Run: headless pygame with SDL's dummy video driver; simulated clock (each Clock.tick advances the game by its frame time, no real sleeping); random seed 0; keys injected as events and as key.get_pressed() state; no mouse input.
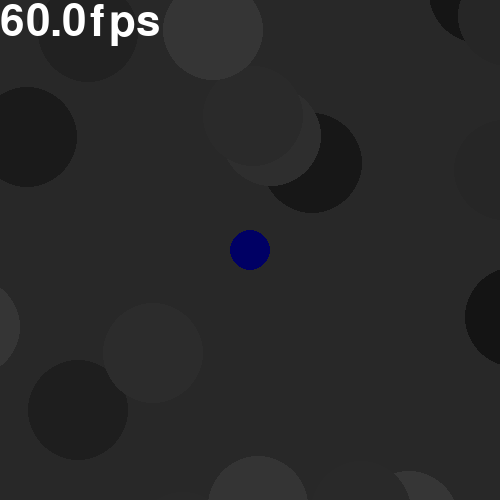
Frame 1 of 4 · flips 1–60 · no input
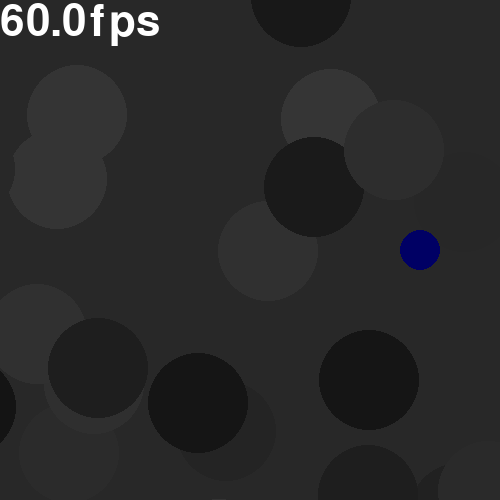
Frame 2 of 4 · flips 61–180 · tapped SPACE, RETURN · held RIGHT (→), D
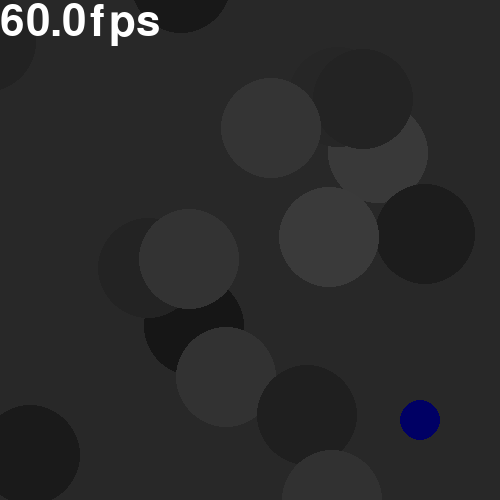
Frame 3 of 4 · flips 181–300 · held DOWN (↓), S
Frame 4 of 4 · flips 301–420 · held LEFT (←), A, UP (↑), W · screen same as frame 1, image omitted

The pygame program that drew these frames:

import pygame
from pygame import *
import random

init()
screen = display.set_mode((500,500))
sx, sy = screen.get_size()

wx, wy = 4000, 4000
worldmap = Surface((wx, wy))

worldmap.fill((40, 40, 40))
for _ in range(1000):
	c = random.randint(20, 60)
	x = random.randint(0, wx)
	y = random.randint(0, wy)
	r = 50
	draw.circle(worldmap, (c, c, c), (x, y), r)

playing = True
px, py = wx // 2, wy // 2
clock = time.Clock()
f = font.Font(None, 64)
while not any(e.type == KEYDOWN and e.key == K_ESCAPE or e.type == QUIT for e in event.get()):
	dt = 0.001 * clock.tick()
	k = key.get_pressed()
	
	
	# Player position in world coordinates
	px += (k[K_RIGHT] - k[K_LEFT]) * 1000 * dt
	py += (k[K_DOWN] - k[K_UP]) * 1000 * dt
	
	px = min(max(px, 0), wx)
	py = min(max(py, 0), wy)

	# Camera position (ie center of the screen in world coordinates)
	cx = min(max(px, sx//2), wx-sx//2)
	cy = min(max(py, sy//2), wy-sy//2)

	# draw world map
	screen.blit(worldmap, (sx//2 - cx, sy//2 - cy))
	# draw player
	draw.circle(screen, (0, 0, 100), (int(sx//2 + px - cx), int(sy//2 + py - cy)), 20)
	# fps counter
	screen.blit(f.render("%.1ffps" % clock.get_fps(), True, (255, 255, 255)), (0, 0))

	display.flip()

quit()
